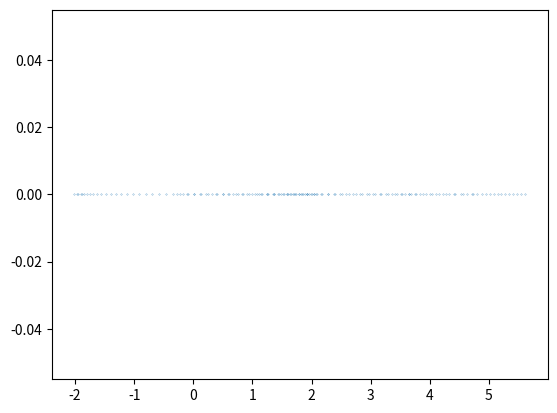

Here is the Python script that generated this plot:
import numpy as np
from numpy import cos, sin, sqrt
from math import pi
import matplotlib.pyplot as plt
from tqdm import tqdm

np.set_printoptions(precision=10, linewidth=120, edgeitems=24)

q = 51  # Size of lattice along x direction

alpharr = np.zeros(3 * q)  ### Chứa tất cả các thành phần của p / q

for i in range(1, q):
    alpharr[i] = i / q  ### lấy p / q. Trong đó q là cố định i sẽ là p.

print(alpharr)


nu_arr = np.linspace(0, 2 * np.pi, 3 * q)
print(nu_arr)
e1 = 1.046
e2 = 2.104
t0 = -0.184
t1 = 0.401
t2 = 0.507
t11 = 0.218
t12 = 0.338
t22 = 0.057


# Periodic boundary conditions
def pbc(i):
    if i == q:
        return 0
    elif i == -1:
        return q - 1
    else:
        return i


def Hamiltonian(alpha, nu):
    H = np.zeros([q, q])
    for i in range(1, q):
        a = 4 * pi / (3)
        b = 0

        # H[i, i] = 2 * t0 * (cos(2 * a * i) + 2 * cos(nu) * cos(a * i) * cos(b * i) + 2 * sin(nu) * sin(a * i) * cos(b * i)) + e1
        H[i, i] = 2 * np.cos((2 * pi * i * alpha) - nu)
        H[i, pbc(i + 1)] = 1.0
        H[i, pbc(i - 1)] = 1.0
    # print(H, "\n")
    return H


def hamiltonian(a, b, n):
    h0 = 2 * t0 * (cos(2 * a) + 2 * cos(n) * cos(a) * cos(b) + 2 * sin(n) * sin(a) * cos(b)) + e1
    h1 = 2j * t1 * (sin(2 * a) + cos(n) * sin(a) * cos(b) - sin(n) * cos(a) * cos(b)) - 2 * sqrt(3) * t2 * (
        cos(n) * sin(a) * sin(b) - sin(n) * cos(a) * sin(b)
    )
    h2 = 2 * t2 * (cos(2 * a) - cos(n) * cos(a) * cos(b) - sin(n) * sin(a) * cos(b)) + 2j * sqrt(3) * t1 * (
        cos(n) * cos(a) * sin(b) + sin(n) * sin(a) * sin(b)
    )
    h11 = (t11 + 3 * t22) * (cos(n) * cos(a) * cos(b) + sin(n) * sin(a) * cos(b)) + 2 * t11 * cos(2 * a) + e2
    h22 = (3 * t11 + t22) * (cos(n) * cos(a) * cos(b) + sin(n) * sin(a) * cos(b)) + 2 * t22 * cos(2 * a) + e2
    h12 = 2j * t12 * (sin(a) * cos(a) - cos(n) * sin(a) * cos(b) + sin(n) * cos(a) * cos(b)) + sqrt(3) * (t22 - t11) * (
        cos(n) * sin(a) * sin(b) - sin(n) * cos(a) * sin(b)
    )

    h1dag = np.conjugate(h1)
    h2dag = np.conjugate(h2)
    h12dag = np.conjugate(h12)

    H = [[h0, h1, h2], [h1dag, h11, h12], [h2dag, h12dag, h22]]
    H = np.array(H)

    return H


def tridiagonal_matrix(H_list, I, q):
    size = 3 * q
    """H_qxq = [][]
    for _ in range(size):
        for _ in range(size):
            H_qxq[][] = """

    H_qxq = [[0 for _ in range(size)] for _ in range(size)]

    for k in range(q):
        start_row = 3 * k
        start_col = 3 * k

        for i in range(3):
            for j in range(3):
                H_qxq[start_row + i][start_col + j] = H_list[k][i][j]

        if start_col + 3 < size:
            for i in range(3):
                for j in range(3):
                    H_qxq[start_row + i][start_col + 3 + j] = I[i][j]

        if start_row + 3 < size:
            for i in range(3):
                for j in range(3):
                    H_qxq[start_row + 3 + i][start_col + j] = I[i][j]

    return H_qxq


y_vals = np.zeros(3 * q)
x_vals = np.zeros(3 * q)
for alpha in tqdm(alpharr):
    H_list = []
    y_vals[:] = alpha
    for nu in nu_arr:  # Diagonalze Hamiltonaian. Plot energies for each alpha ..(\eps,\alpha)
        a = a = 4 * pi * alpha / 6
        b = 0
        hamilton = hamiltonian(a, b, nu)
        H_list.append(hamilton)
        # print(H_list, "\n")

        # x_vals = np.linalg.eigvalsh(hamilton)
        #

H = tridiagonal_matrix(H_list, [[1, 0, 0], [0, 1, 0], [0, 0, 1]], q)
x_vals = np.linalg.eigvalsh(H)
plt.plot(x_vals, y_vals, "o", markersize=0.2)
plt.show()
